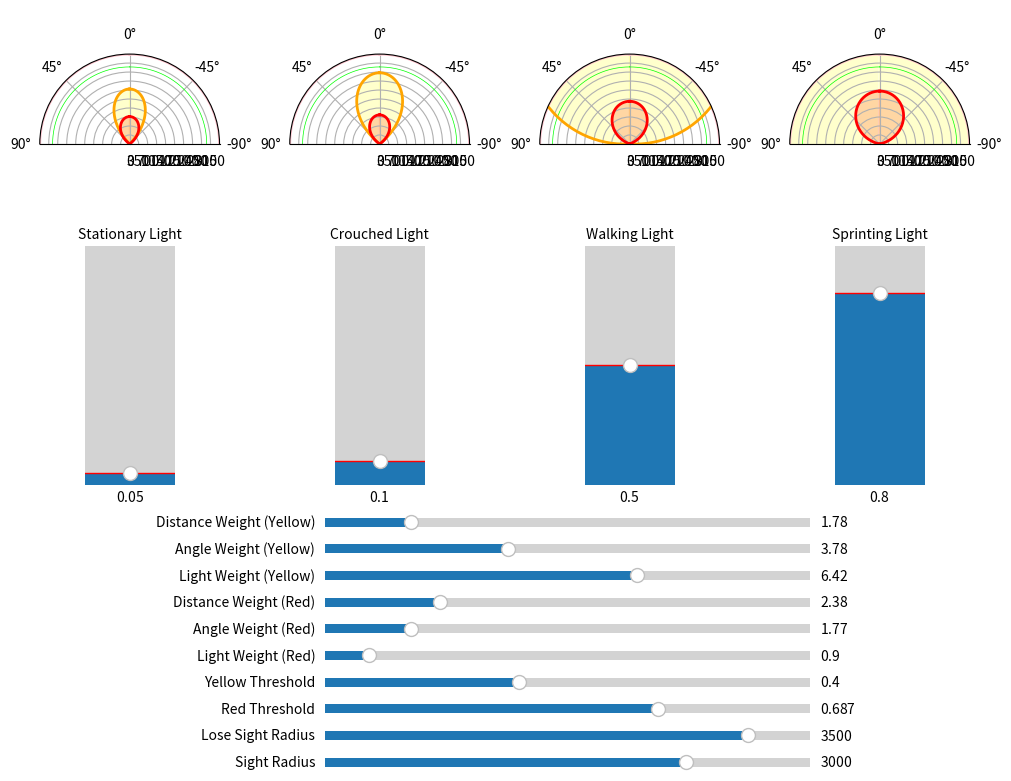

The script that saved this image:
import matplotlib.pyplot as plt
import numpy as np
from matplotlib.axes import Axes
from matplotlib.widgets import Slider, TextBox

fig = plt.figure(figsize=(10, 8), layout='constrained')

gs = fig.add_gridspec(2, 1, height_ratios=[1, 0.5], hspace=0.4)
gs_plots = gs[0].subgridspec(2, 4)
gs_sliders = gs[1].subgridspec(10, 3, width_ratios=[0.3, 1, 0.3])

stationary_plot = fig.add_subplot(gs_plots[0, 0], projection='polar')
ax_stationary = fig.add_subplot(gs_plots[1, 0])

crouched_plot = fig.add_subplot(gs_plots[0, 1], projection='polar')
ax_crouched = fig.add_subplot(gs_plots[1, 1])

walking_plot = fig.add_subplot(gs_plots[0, 2], projection='polar')
ax_walking = fig.add_subplot(gs_plots[1, 2])

sprinting_plot = fig.add_subplot(gs_plots[0, 3], projection='polar')
ax_sprinting = fig.add_subplot(gs_plots[1, 3])


ax_distance_w_y = fig.add_subplot(gs_sliders[0, 1])
ax_angle_w_y = fig.add_subplot(gs_sliders[1, 1])
ax_light_w_y = fig.add_subplot(gs_sliders[2, 1])
ax_distance_w_r = fig.add_subplot(gs_sliders[3, 1])
ax_angle_w_r = fig.add_subplot(gs_sliders[4, 1])
ax_light_w_r = fig.add_subplot(gs_sliders[5, 1])
ax_yellow_t = fig.add_subplot(gs_sliders[6, 1])
ax_red_t = fig.add_subplot(gs_sliders[7, 1])
ax_lose_sight_radius = fig.add_subplot(gs_sliders[8, 1])
ax_sight_radius = fig.add_subplot(gs_sliders[9, 1])

# USER INPUT
# player
stationary_light_amount = Slider(ax_stationary, 'Stationary Light', 0.0, 1.0, valinit=0.05, orientation='vertical')
# stationary_light_amount.label.set_position((0.5, 1.5))
crouched_light_amount = Slider(ax_crouched, 'Crouched Light', 0.0, 1.0, valinit=0.1, orientation='vertical')
# crouched_light_amount.label.set_position((0.5, 1.5))
walking_light_amount = Slider(ax_walking, 'Walking Light', 0.0, 1.0, valinit=0.5, orientation='vertical')
# walking_light_amount.label.set_position((0.5, 1.5))
sprinting_light_amount = Slider(ax_sprinting, 'Sprinting Light', 0.0, 1.0, valinit=0.8, orientation='vertical')
# sprinting_light_amount.label.set_position((0.5, 1.5))

# guard controller
distance_weight_y = Slider(ax_distance_w_y, 'Distance Weight (Yellow)', 0.0, 10.0, valinit=1.78)
angle_weight_y = Slider(ax_angle_w_y, 'Angle Weight (Yellow)', 0.0, 10.0, valinit=3.78)
light_weight_y = Slider(ax_light_w_y, 'Light Weight (Yellow)', 0.0, 10.0, valinit=6.42)

distance_weight_r = Slider(ax_distance_w_r, 'Distance Weight (Red)', 0.0, 10.0, valinit=2.38)
angle_weight_r = Slider(ax_angle_w_r, 'Angle Weight (Red)', 0.0, 10.0, valinit=1.77)
light_weight_r = Slider(ax_light_w_r, 'Light Weight (Red)', 0.0, 10.0, valinit=0.9)

yellow_threshold = Slider(ax_yellow_t, 'Yellow Threshold', 0.0, 1.0, valinit=0.4)
red_threshold = Slider(ax_red_t, 'Red Threshold', 0.0, 1.0, valinit=0.687)

# enemy perception
lose_sight_radius = Slider(ax_lose_sight_radius, 'Lose Sight Radius', 100, 4000, valinit=3500)
sight_radius = Slider(ax_sight_radius, 'Sight Radius', 100, 4000, valinit=3000)

theta=np.linspace(0, 2*np.pi, 400)

def plot_vision_cone(plot: Axes, light_amount: float, 
                     n_angle_weight_y: float, n_distance_weight_y: float, n_light_weight_y: float,
                     n_angle_weight_r: float, n_distance_weight_r: float, n_light_weight_r: float):
    plot.clear()
    plot.set_theta_zero_location('N')
    plot.set_rticks([lose_sight_radius.val/10*i for i in range(10)])
    plot.set_rlim(bottom=0, top=lose_sight_radius.val)
    plot.set_thetamin(-90)
    plot.set_thetamax(90)
    r_yellow = lose_sight_radius.val*(1 + (n_angle_weight_y * np.cos(theta) + n_light_weight_y * light_amount - yellow_threshold.val) / n_distance_weight_y)
    r_red = lose_sight_radius.val*(1 + (n_angle_weight_r * np.cos(theta) + n_light_weight_r * light_amount - red_threshold.val) / n_distance_weight_r)
    plot.plot(theta, np.full_like(theta, lose_sight_radius.val), color='pink', linewidth=2)
    plot.plot(theta, np.full_like(theta, sight_radius.val), color='lime', linewidth=0.5)
    plot.plot(theta, r_yellow, color='orange', linewidth=2)
    plot.plot(theta, r_red, color='red', linewidth=2)
    plot.fill_between(theta, 0, r_red, alpha=0.2, color='red')
    plot.fill_between(theta, 0, r_yellow, alpha=0.2, color='yellow')
    
def normalize_weights(a: float, d: float, l: float) -> (float, float, float):
    t: float = a+d+l
    print(a, d, l, t)
    print(a/t, d/t, l/t)
    return a/t, d/t, l/t
def update(val):
    n_angle_weight_y, n_distance_weight_y, n_light_weight_y = normalize_weights(angle_weight_y.val, distance_weight_y.val, light_weight_y.val)
    n_angle_weight_r, n_distance_weight_r, n_light_weight_r = normalize_weights(angle_weight_r.val, distance_weight_r.val, light_weight_r.val)
    
    plot_vision_cone(stationary_plot, stationary_light_amount.val,
                     n_angle_weight_y, n_distance_weight_y, n_light_weight_y,
                     n_angle_weight_r, n_distance_weight_r, n_light_weight_r)
    plot_vision_cone(crouched_plot, crouched_light_amount.val,
                     n_angle_weight_y, n_distance_weight_y, n_light_weight_y,
                     n_angle_weight_r, n_distance_weight_r, n_light_weight_r)
    plot_vision_cone(walking_plot, walking_light_amount.val,
                     n_angle_weight_y, n_distance_weight_y, n_light_weight_y,
                     n_angle_weight_r, n_distance_weight_r, n_light_weight_r)
    plot_vision_cone(sprinting_plot, sprinting_light_amount.val,
                     n_angle_weight_y, n_distance_weight_y, n_light_weight_y,
                     n_angle_weight_r, n_distance_weight_r, n_light_weight_r)
    plt.show()

stationary_light_amount.on_changed(update)
crouched_light_amount.on_changed(update)
walking_light_amount.on_changed(update)
sprinting_light_amount.on_changed(update)
lose_sight_radius.on_changed(update)
sight_radius.on_changed(update)

angle_weight_y.on_changed(update)
distance_weight_y.on_changed(update)
light_weight_y.on_changed(update)
angle_weight_r.on_changed(update)
distance_weight_r.on_changed(update)
light_weight_r.on_changed(update)

yellow_threshold.on_changed(update)
red_threshold.on_changed(update)

update(0)

plt.show()
